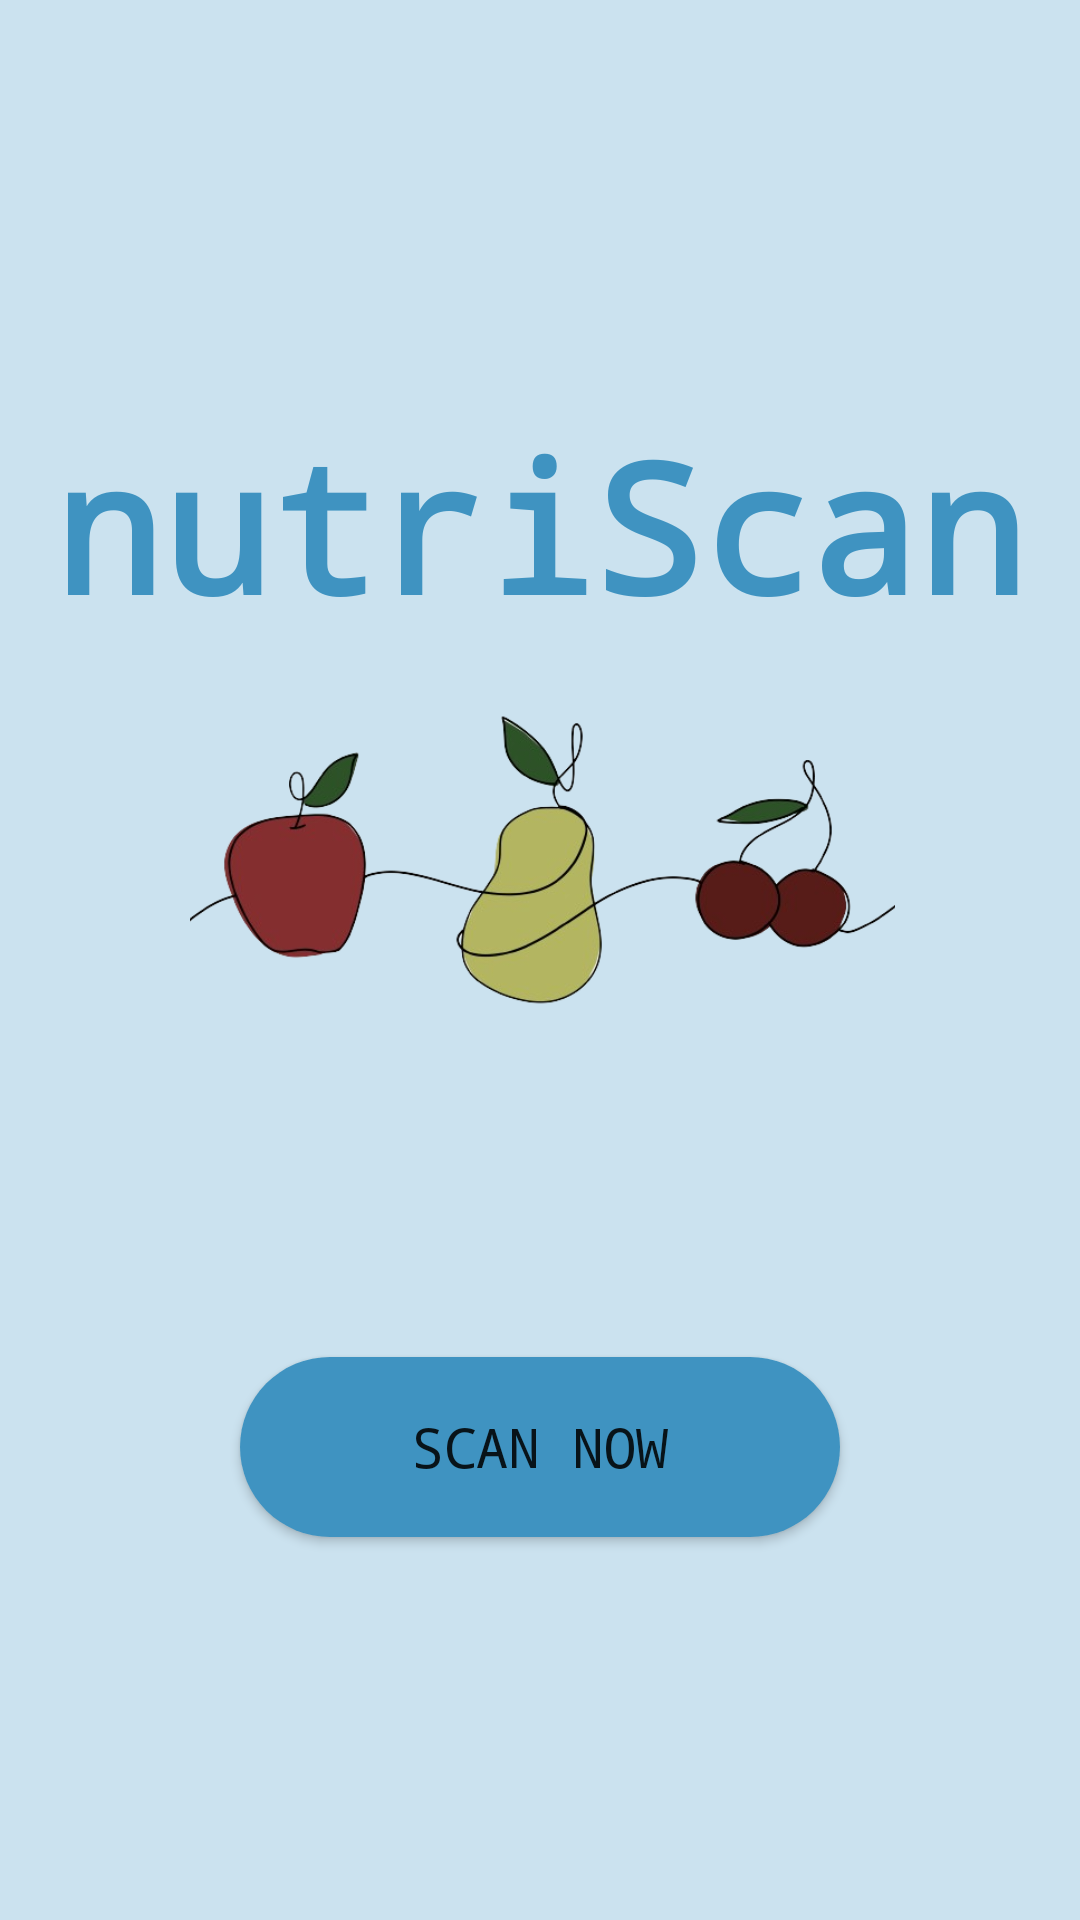

Android layout source for this screen:
<!-- AndroidManifest.xml: application theme Theme.HopperHacks -->
<!-- res/layout/activity_main.xml -->
<?xml version="1.0" encoding="utf-8"?>
<androidx.constraintlayout.widget.ConstraintLayout
    xmlns:android="http://schemas.android.com/apk/res/android"
    xmlns:tools="http://schemas.android.com/tools"
    android:layout_width="match_parent"
    android:layout_height="match_parent"
    xmlns:app="http://schemas.android.com/apk/res-auto">

    
    <androidx.constraintlayout.widget.ConstraintLayout
        android:layout_width="0dp"
        android:layout_height="0dp"
        android:id="@+id/topSection"
        android:background="#CBE2EF"
        app:layout_constraintTop_toTopOf="parent"
        app:layout_constraintBottom_toTopOf="@+id/divider"
        app:layout_constraintStart_toStartOf="parent"
        app:layout_constraintEnd_toEndOf="parent">

        <TextView
            android:id="@+id/project_name"
            android:layout_width="wrap_content"
            android:layout_height="wrap_content"
            android:text="nutriScan"
            android:textSize="60dp"
            android:textStyle="bold"
            android:textColor="#3F93C1"
            android:fontFamily="monospace"
            app:layout_constraintTop_toTopOf="parent"
            app:layout_constraintBottom_toBottomOf="parent"
            app:layout_constraintStart_toStartOf="parent"
            app:layout_constraintEnd_toEndOf="parent"
            app:layout_constraintVertical_bias="0.5">
        </TextView>

        <ImageView
            android:id="@+id/myImageView"
            android:layout_width="449dp"
            android:layout_height="147dp"
            android:src="@drawable/fruitlogo"
            app:layout_constraintBottom_toTopOf="@+id/divider"
            app:layout_constraintEnd_toEndOf="parent"
            app:layout_constraintHorizontal_bias="0.495"
            app:layout_constraintStart_toStartOf="parent"
            app:layout_constraintTop_toBottomOf="@+id/project_name"
            app:layout_constraintVertical_bias="0.0"></ImageView>

    </androidx.constraintlayout.widget.ConstraintLayout>

    
    <View
        android:id="@+id/divider"
        android:layout_width="match_parent"
        android:layout_height="2dp"
        android:background="#CBE2EF"

        android:textColor="#CBE2EF"
        app:layout_constraintTop_toBottomOf="@+id/topSection"
        app:layout_constraintBottom_toTopOf="@+id/bottomSection"
        app:layout_constraintStart_toStartOf="parent"
        app:layout_constraintEnd_toEndOf="parent">
    </View>

    
    <androidx.constraintlayout.widget.ConstraintLayout
        android:id="@+id/bottomSection"
        android:layout_width="417dp"
        android:layout_height="289dp"
        android:background="#CBE2EF"
        app:layout_constraintBottom_toBottomOf="parent"
        app:layout_constraintEnd_toEndOf="parent"
        app:layout_constraintStart_toStartOf="parent"
        app:layout_constraintTop_toBottomOf="@+id/divider">

        <Button
            android:id="@+id/scan_button"
            android:layout_width="200dp"
            android:layout_height="60dp"
            android:background="@drawable/rounded_button"
            android:text="Scan now"
            android:fontFamily="monospace"
            android:textSize="18dp"
            app:layout_constraintBottom_toBottomOf="parent"
            app:layout_constraintEnd_toEndOf="parent"
            app:layout_constraintHorizontal_bias="0.497"
            app:layout_constraintStart_toStartOf="parent"
            app:layout_constraintTop_toTopOf="parent"
            app:layout_constraintVertical_bias="0.442"></Button>

    </androidx.constraintlayout.widget.ConstraintLayout>

</androidx.constraintlayout.widget.ConstraintLayout>
<!-- resources referenced by this layout -->
<resources>
  <!-- drawable fruitlogo: png bitmap (drawable, 81304 bytes) -->
  <!-- drawable rounded_button (drawable) -->
  <?xml version="1.0" encoding="utf-8"?>
  <shape xmlns:android="http://schemas.android.com/apk/res/android">
      <corners android:radius="30dp" /> 
      <solid android:color="#3F93C1" /> 
  </shape>
  <style name="Theme.HopperHacks" parent="Theme.MaterialComponents.DayNight.DarkActionBar">
          
          <item name="colorPrimary">@color/purple_500</item>
          <item name="colorPrimaryVariant">@color/purple_700</item>
          <item name="colorOnPrimary">@color/white</item>
          
          <item name="colorSecondary">@color/teal_200</item>
          <item name="colorSecondaryVariant">@color/teal_700</item>
          <item name="colorOnSecondary">@color/black</item>
          
          <item name="android:statusBarColor">?attr/colorPrimaryVariant</item>
          
      </style>
  <!-- not gathered from this repository: default colours our renderer supplied (Android Studio template values) -->
  <color name="purple_500">#FF6200EE</color>
  <color name="purple_700">#FF3700B3</color>
  <color name="teal_200">#FF03DAC5</color>
  <color name="teal_700">#FF018786</color>
  <color name="black">#FF000000</color>
  <color name="white">#FFFFFFFF</color>
</resources>
